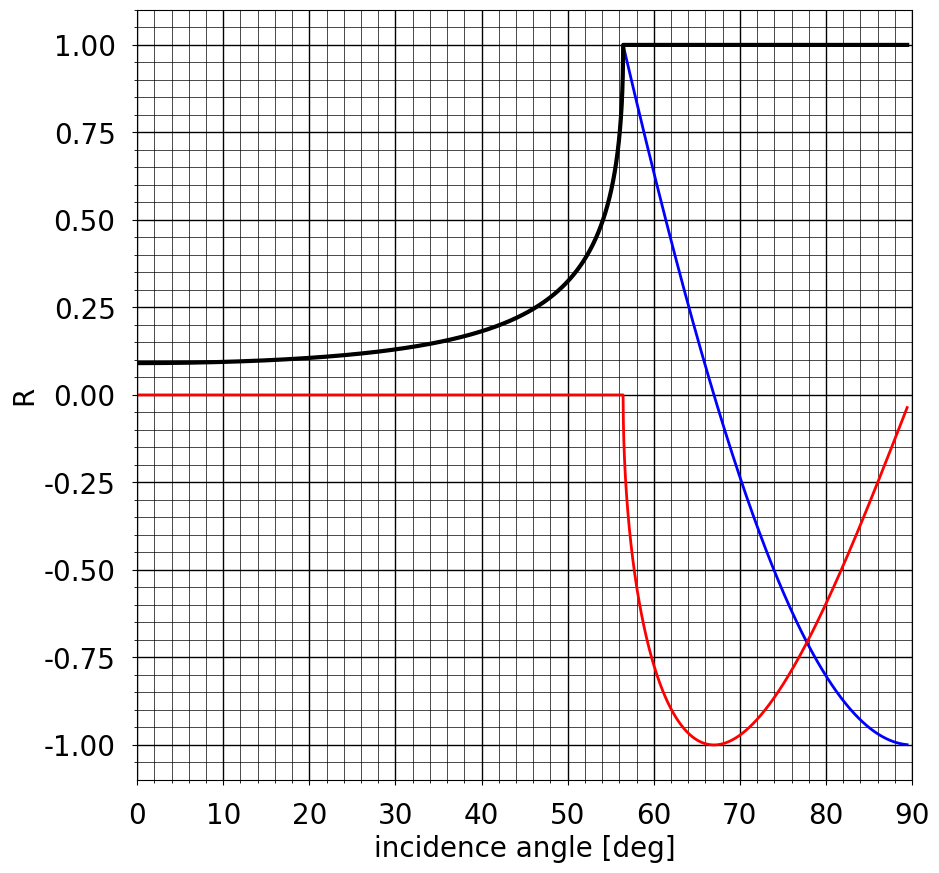
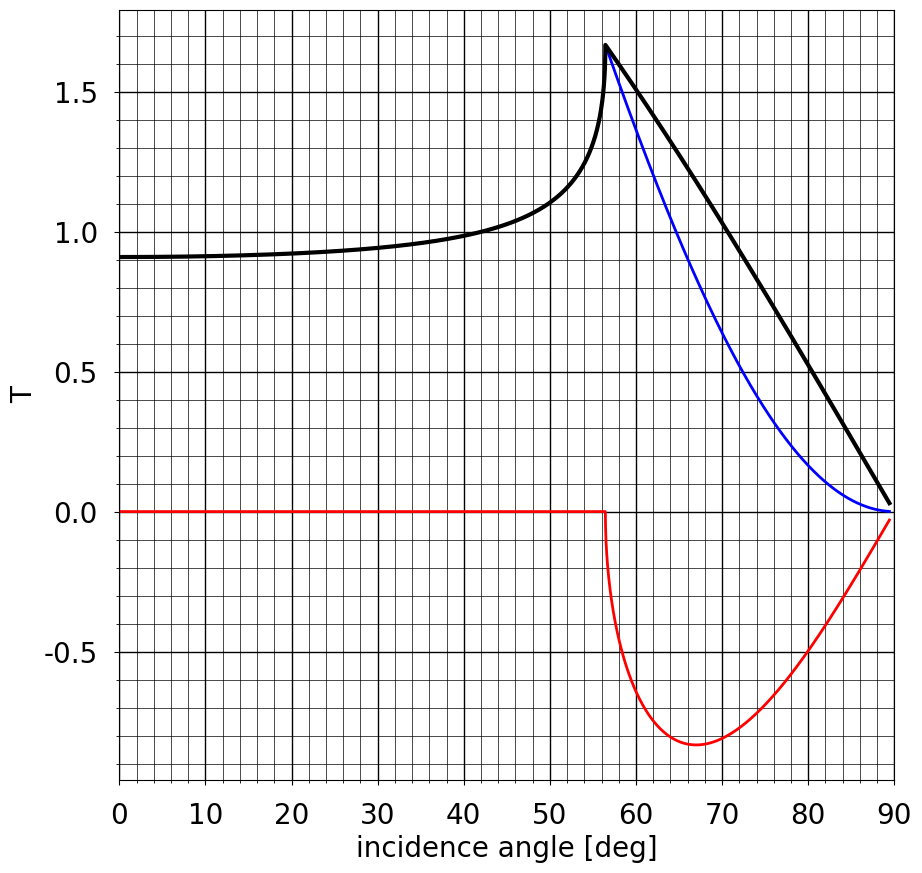

Write the Python code that produced these figures, in order.
import numpy as np
import matplotlib.pyplot as plt

plt.rcParams["font.family"] = "Arial"
plt.rcParams.update({'font.size': 20})
plt.rcParams['xtick.major.pad']='12'
plt.rcParams['ytick.major.pad']='12'

# Velocity of upper layer [m/s].
v1=1500.0
# Density of upper layer [kg/m**3].
rho1=1000.0
# Velocity of lower half space [m/s].
v2=1800.0
# Density of lower layer [kg/m**3].
rho2=1000.0

def RT(phi_i):
    
    # Precompute impedances.
    i1=v1*rho1
    i2=v2*rho2
    
    # Compute cosine of transmitted and reflected angles.
    ci=np.cos(phi_i)
    ct=np.sqrt(1.0-(v2/v1 * np.sin(phi_i))**2)
    
    # Compute reflection and transmission coefficients.
    R=(ci*i2-ct*i1)/(ci*i2+ct*i1)
    T=(2.0*i1*ci)/(ci*i2+ct*i1)
    
    #R=(ci*i1-ct*i2)/(ci*i1+ct*i2)
    #T=(2.0*i1*ci)/(ci*i1+ct*i2)
    
    # Return.
    return R,T

# Compute critical angle.
phi_c=180.0*np.arcsin(v1/v2)/np.pi
print('critical angle: %f degree' % phi_c)

# Range of incidence angles.
phi_i=np.linspace(0.0,np.pi/2.0-0.01,10000,dtype='complex64')

# Compute reflection and transmission coefficients.
R,T=RT(phi_i)

fig=plt.figure(figsize=(10,10))
plt.plot(np.real(phi_i)*180.0/np.pi,np.real(R),'b',linewidth=2)
plt.plot(np.real(phi_i)*180.0/np.pi,np.imag(R),'r',linewidth=2)
plt.plot(np.real(phi_i)*180.0/np.pi,np.abs(R),'k',linewidth=3)
plt.minorticks_on()
plt.grid(which='major',color='k',linewidth=1.0)
plt.grid(which='minor',color='k',linewidth=0.5)
plt.xlabel('incidence angle [deg]')
plt.ylabel('R')
plt.xlim([0.0,90.0])
plt.show()

fig=plt.figure(figsize=(10,10))
plt.plot(np.real(phi_i)*180.0/np.pi,np.real(T),'b',linewidth=2)
plt.plot(np.real(phi_i)*180.0/np.pi,np.imag(T),'r',linewidth=2)
plt.plot(np.real(phi_i)*180.0/np.pi,np.abs(T),'k',linewidth=3)
plt.minorticks_on()
plt.grid(which='major',color='k',linewidth=1.0)
plt.grid(which='minor',color='k',linewidth=0.5)
plt.xlabel('incidence angle [deg]')
plt.ylabel('T')
plt.xlim([0.0,90.0])
plt.show()